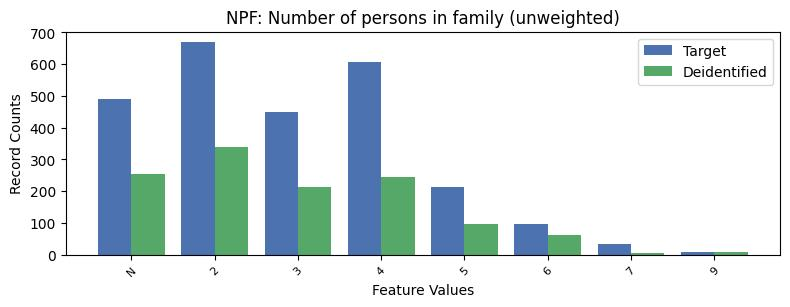

The table this chart was drawn from, first rows:
, NPF, count_target, count_deidentified
0, 2, 669, 339
1, 4, 606, 246
2, -1, 489, 253
3, 3, 448, 214
4, 5, 214, 97
5, 6, 98, 61
6, 7, 35, 7
7, 9, 9, 9
